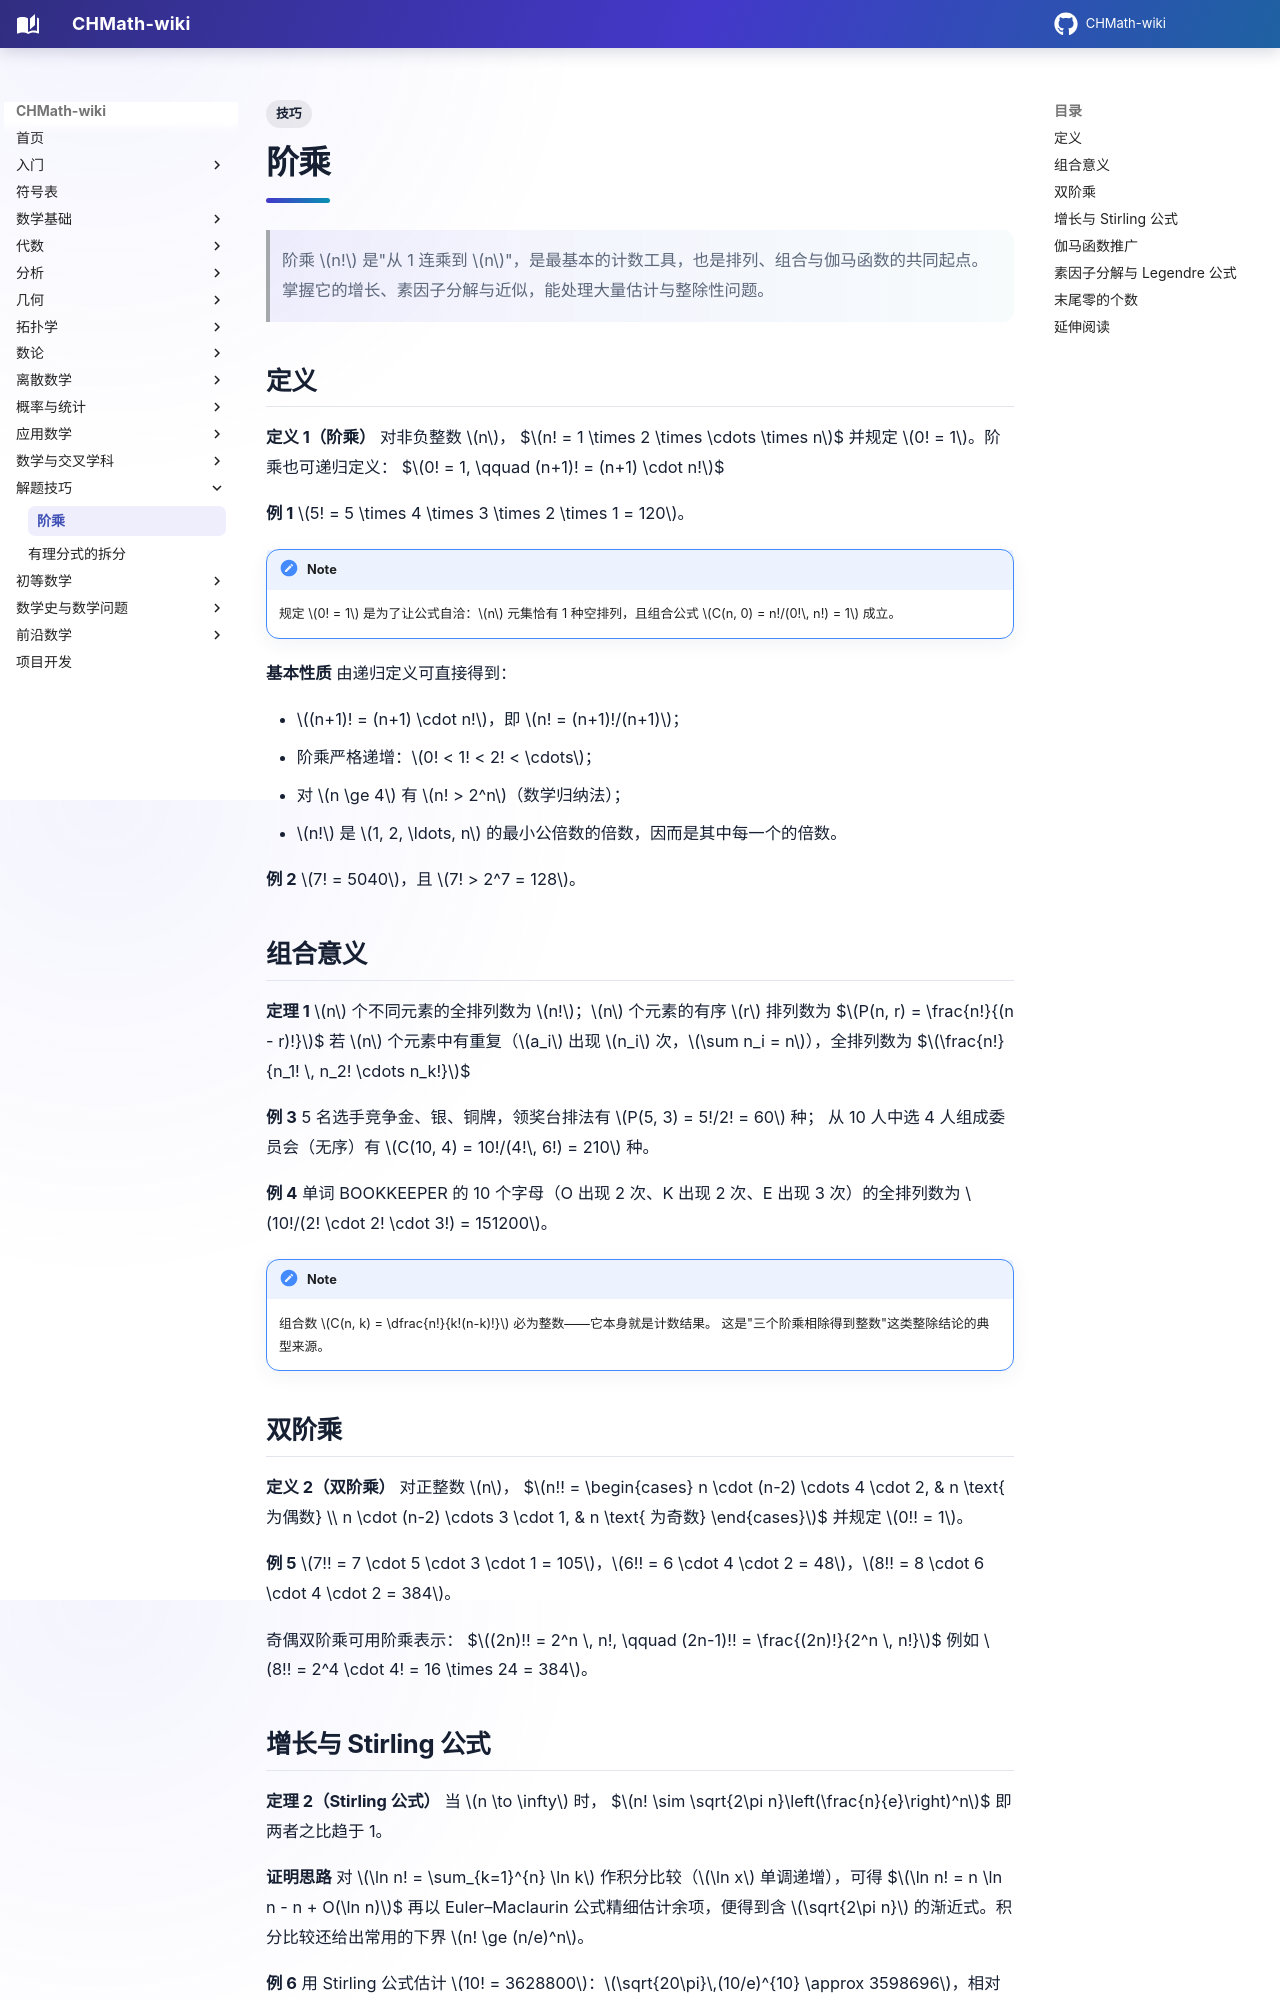

repository: FinParker/CHMath-wiki · page: tricks/factorial/index.html · generator: mkdocs

---
title: 阶乘
tags:
  - 技巧
---

# 阶乘

> 阶乘 $n!$ 是"从 1 连乘到 $n$"，是最基本的计数工具，也是排列、组合与伽马函数的共同起点。
> 掌握它的增长、素因子分解与近似，能处理大量估计与整除性问题。

## 定义

**定义 1（阶乘）** 对非负整数 $n$，
$$n! = 1 \times 2 \times \cdots \times n$$
并规定 $0! = 1$。阶乘也可递归定义：
$$0! = 1, \qquad (n+1)! = (n+1) \cdot n!$$

**例 1** $5! = 5 \times 4 \times 3 \times 2 \times 1 = 120$。

!!! note
    规定 $0! = 1$ 是为了让公式自洽：$n$ 元集恰有 1 种空排列，且组合公式 $C(n, 0) = n!/(0!\, n!) = 1$ 成立。

**基本性质** 由递归定义可直接得到：

- $(n+1)! = (n+1) \cdot n!$，即 $n! = (n+1)!/(n+1)$；
- 阶乘严格递增：$0! < 1! < 2! < \cdots$；
- 对 $n \ge 4$ 有 $n! > 2^n$（数学归纳法）；
- $n!$ 是 $1, 2, \ldots, n$ 的最小公倍数的倍数，因而是其中每一个的倍数。

**例 2** $7! = 5040$，且 $7! > 2^7 = 128$。

## 组合意义

**定理 1** $n$ 个不同元素的全排列数为 $n!$；$n$ 个元素的有序 $r$ 排列数为
$$P(n, r) = \frac{n!}{(n - r)!}$$
若 $n$ 个元素中有重复（$a_i$ 出现 $n_i$ 次，$\sum n_i = n$），全排列数为
$$\frac{n!}{n_1! \, n_2! \cdots n_k!}$$

**例 3** 5 名选手竞争金、银、铜牌，领奖台排法有 $P(5, 3) = 5!/2! = 60$ 种；
从 10 人中选 4 人组成委员会（无序）有 $C(10, 4) = 10!/(4!\, 6!) = 210$ 种。

**例 4** 单词 BOOKKEEPER 的 10 个字母（O 出现 2 次、K 出现 2 次、E 出现 3 次）的全排列数为
$10!/(2! \cdot 2! \cdot 3!) = 151200$。

!!! note
    组合数 $C(n, k) = \dfrac{n!}{k!(n-k)!}$ 必为整数——它本身就是计数结果。
    这是"三个阶乘相除得到整数"这类整除结论的典型来源。

## 双阶乘

**定义 2（双阶乘）** 对正整数 $n$，
$$n!! = \begin{cases} n \cdot (n-2) \cdots 4 \cdot 2, & n \text{ 为偶数} \\ n \cdot (n-2) \cdots 3 \cdot 1, & n \text{ 为奇数} \end{cases}$$
并规定 $0!! = 1$。

**例 5** $7!! = 7 \cdot 5 \cdot 3 \cdot 1 = 105$，$6!! = 6 \cdot 4 \cdot 2 = 48$，$8!! = 8 \cdot 6 \cdot 4 \cdot 2 = 384$。

奇偶双阶乘可用阶乘表示：
$$(2n)!! = 2^n \, n!, \qquad (2n-1)!! = \frac{(2n)!}{2^n \, n!}$$
例如 $8!! = 2^4 \cdot 4! = 16 \times 24 = 384$。
